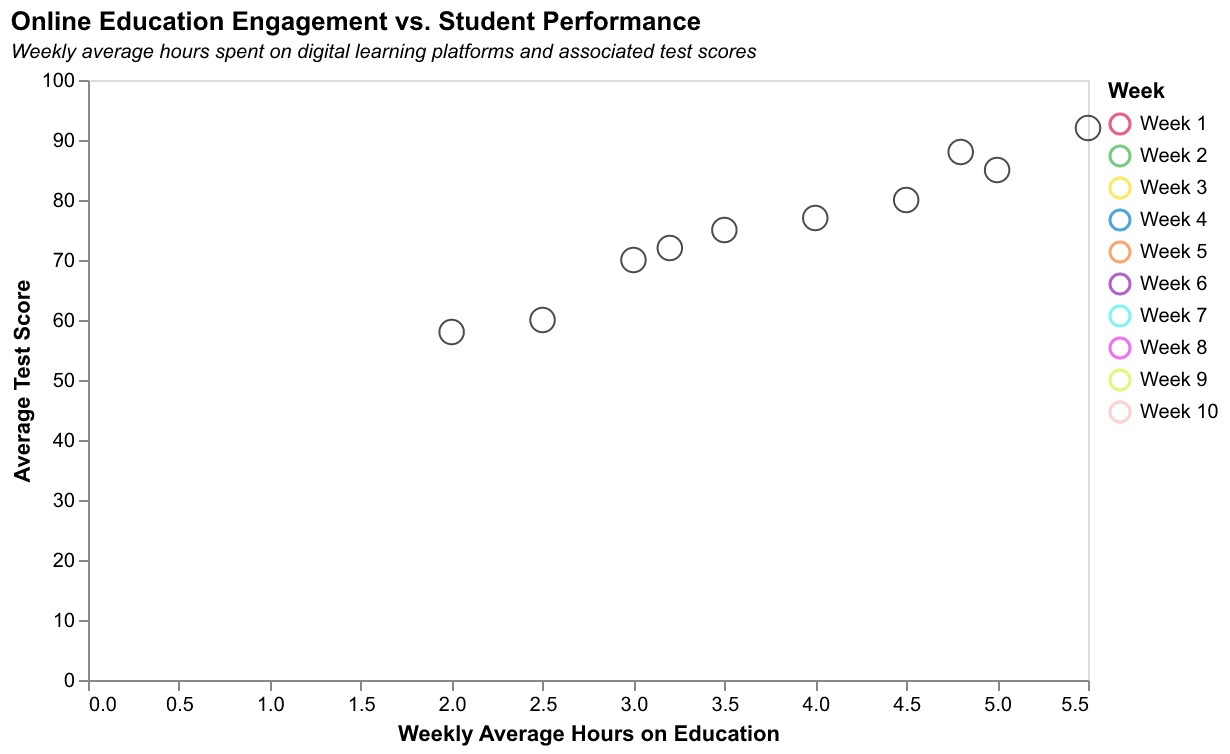

The table this chart was drawn from, first rows:
Week, Hours on Education, Test Score
Week 1, 3.0, 70
Week 2, 4.5, 80
Week 3, 2.5, 60
Week 4, 3.5, 75
Week 5, 5.0, 85
Week 6, 2.0, 58
Week 7, 4.0, 77
Week 8, 3.2, 72
Week 9, 4.8, 88
Week 10, 5.5, 92
